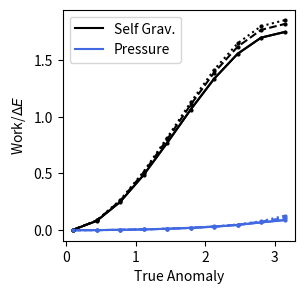

This chart was generated by the following Python code:
#!/usr/bin/env python3
# -*- coding: utf-8 -*-
"""
Created on Wed Oct 23 15:19:55 2024

@author: konstantinos
"""
import numpy as np
import sympy as sym 
import matplotlib.pyplot as plt

# Symbols
theta, e, M, mstar, rstar = sym.symbols(r'\theta e M m_* r_*')
Rt = rstar * (M/mstar)**(1/3)
tfb = np.pi / np.sqrt(2) * (rstar**3/mstar)**(1/2) * (M/mstar)**(1/2)
jp = sym.sqrt(2*Rt*M)
r = jp**2 / M * 1/(1+sym.cos(theta))
a_g = M/r**2
a_T = 2*M/r**3
a_sg = 2*mstar/rstar
L = r**(-1/2)
a_p = mstar/rstar**2 * (rstar/L)**(2-5/3)

classic_de = 2 * mstar/rstar * ((M/mstar)**(1/3) + 1)
print(f'classic DE: {classic_de.subs({M:1e6, mstar:1, rstar:1}):.2f}')
#%%
e = 1 - (mstar/M)**(1/3)
r = jp**2 / M * 1/(1+e*sym.cos(theta))
dr = sym.diff(r, theta)
rho0 = mstar/(2*np.pi*rstar**3)
rho = rho0 * Rt**(0.5) * r**(1/2)
Fsg = rho0 * Rt**2 * 2*np.pi / rstar * r**(-2)
Ft = 4*M*rstar*Rt**(-0.5) * r**(-2.5)
Fp = mstar*Rt*2**(-7/3)*r**(-2)*r

#%%
start = 0
end = np.pi
ends = np.linspace(0.1, np.pi, 10)
SGs = np.zeros((3,10))
Ps = np.zeros((3,10))
Mbhs = [1e4, 1e5, 1e6]
for j, end in enumerate(ends):
    for i, Mbh in enumerate(Mbhs):
        classic_de = 2 * 0.5/0.47 * ((Mbh/0.5)**(1/3) + 1)
        integral_SG = sym.integrate(Fsg*dr, (theta, start, end) )
        integral_P = sym.integrate(Fp*dr, (theta, start, end) )
        Wsg = integral_SG.subs({M:Mbh, mstar:0.5, rstar:0.5})
        Wp = integral_P.subs({M:Mbh, mstar:0.5, rstar:0.5})
        SGs[i][j] = Wsg / classic_de
        Ps[i][j] = Wp / classic_de
#%%
plt.figure(figsize = (3,3), dpi = 300)
ls = ['-', '--', ':']
for i, Mbh in enumerate(Mbhs):
    plt.plot(ends, SGs[i], c='k', ls = ls[i], marker = 'o', markersize = 2)
    plt.plot(ends, Ps[i], c='royalblue', ls = ls[i], marker = 'o', markersize = 2)
    if i == 0:
        plt.plot(ends, SGs[i], c='k', label = 'Self Grav.' , ls = ls[i])
        plt.plot(ends, Ps[i], c='royalblue', label = 'Pressure', ls = ls[i])

plt.xlabel('True Anomaly')
plt.ylabel('Work/$\Delta E$')
#plt.xlim(0, np.pi/2)
plt.legend()
